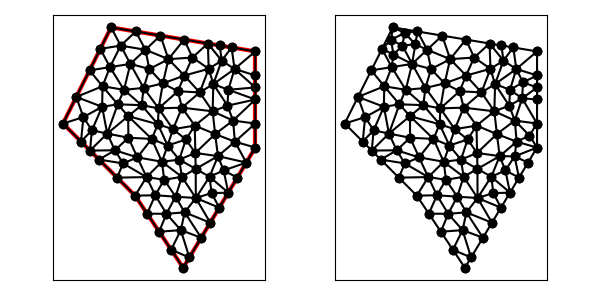

The data file committed next to this chart (first rows):
1.100000000000000000e+01, 5.000000000000000000e+00, 1.400000000000000000e+01, 1.000000000000000000e+01, 1.400000000000000000e+01, 1.400000000000000000e+01, 8.000000000000000000e+00, 1.500000000000000000e+01, 6.000000000000000000e+00, 1.100000000000000000e+01, 9.000000000000000000e+00, 8.000000000000000000e+00, 7.954051093011862861e+00, 1.334592347036922533e+01, 8.538829964307668163e+00, 1.240265321457903269e+01, 8.802529377023640578e+00, 1.348070132273828570e+01, 8.431803478114389350e+00, 1.307642600256218124e+01, 0.000000000000000000e+00, 5.000000000000000000e-01
1.100000000000000000e+01, 5.000000000000000000e+00, 1.400000000000000000e+01, 1.000000000000000000e+01, 1.400000000000000000e+01, 1.400000000000000000e+01, 8.000000000000000000e+00, 1.500000000000000000e+01, 6.000000000000000000e+00, 1.100000000000000000e+01, 9.000000000000000000e+00, 8.000000000000000000e+00, 8.401264688511821177e+00, 1.424035066136914374e+01, 9.027212152335712503e+00, 1.482879797461071547e+01, 8.000000000000000000e+00, 1.500000000000000000e+01, 8.476158946949178485e+00, 1.468971621199328581e+01, 1.000000000000000000e+00, 2.398968270629388833e-01
1.100000000000000000e+01, 5.000000000000000000e+00, 1.400000000000000000e+01, 1.000000000000000000e+01, 1.400000000000000000e+01, 1.400000000000000000e+01, 8.000000000000000000e+00, 1.500000000000000000e+01, 6.000000000000000000e+00, 1.100000000000000000e+01, 9.000000000000000000e+00, 8.000000000000000000e+00, 8.278249984734911138e+00, 1.179938816052463402e+01, 8.712939906737112494e+00, 1.130656433509903991e+01, 9.270190676619153081e+00, 1.176418626192594630e+01, 8.753793522697058904e+00, 1.162337958584987518e+01, 0.000000000000000000e+00, 5.000000000000000000e-01
1.100000000000000000e+01, 5.000000000000000000e+00, 1.400000000000000000e+01, 1.000000000000000000e+01, 1.400000000000000000e+01, 1.400000000000000000e+01, 8.000000000000000000e+00, 1.500000000000000000e+01, 6.000000000000000000e+00, 1.100000000000000000e+01, 9.000000000000000000e+00, 8.000000000000000000e+00, 7.552786404500041684e+00, 1.410557280900008337e+01, 7.954051093011862861e+00, 1.334592347036922533e+01, 8.401264688511821177e+00, 1.424035066136914374e+01, 7.969367395341241611e+00, 1.389728231357948296e+01, 0.000000000000000000e+00, 2.398968270629388833e-01
1.100000000000000000e+01, 5.000000000000000000e+00, 1.400000000000000000e+01, 1.000000000000000000e+01, 1.400000000000000000e+01, 1.400000000000000000e+01, 8.000000000000000000e+00, 1.500000000000000000e+01, 6.000000000000000000e+00, 1.100000000000000000e+01, 9.000000000000000000e+00, 8.000000000000000000e+00, 9.428476840847531903e+00, 1.406914863597985743e+01, 9.027212152335712503e+00, 1.482879797461071547e+01, 8.401264688511821177e+00, 1.424035066136914374e+01, 8.952317893898355194e+00, 1.437943242398657162e+01, 1.000000000000000000e+00, 2.398968270629388833e-01
1.100000000000000000e+01, 5.000000000000000000e+00, 1.400000000000000000e+01, 1.000000000000000000e+01, 1.400000000000000000e+01, 1.400000000000000000e+01, 8.000000000000000000e+00, 1.500000000000000000e+01, 6.000000000000000000e+00, 1.100000000000000000e+01, 9.000000000000000000e+00, 8.000000000000000000e+00, 7.954051093011862861e+00, 1.334592347036922533e+01, 7.645557029256648818e+00, 1.254987487458241446e+01, 8.538829964307668163e+00, 1.240265321457903269e+01, 8.046146028858727206e+00, 1.276615051984355809e+01, 0.000000000000000000e+00, 5.000000000000000000e-01
1.100000000000000000e+01, 5.000000000000000000e+00, 1.400000000000000000e+01, 1.000000000000000000e+01, 1.400000000000000000e+01, 1.400000000000000000e+01, 8.000000000000000000e+00, 1.500000000000000000e+01, 6.000000000000000000e+00, 1.100000000000000000e+01, 9.000000000000000000e+00, 8.000000000000000000e+00, 7.105572809000084256e+00, 1.321114561800016851e+01, 7.954051093011862861e+00, 1.334592347036922533e+01, 7.552786404500041684e+00, 1.410557280900008337e+01, 7.537470102170662933e+00, 1.355421396578982751e+01, 0.000000000000000000e+00, 3.947774047995167845e-01
1.100000000000000000e+01, 5.000000000000000000e+00, 1.400000000000000000e+01, 1.000000000000000000e+01, 1.400000000000000000e+01, 1.400000000000000000e+01, 8.000000000000000000e+00, 1.500000000000000000e+01, 6.000000000000000000e+00, 1.100000000000000000e+01, 9.000000000000000000e+00, 8.000000000000000000e+00, 1.038628244227553665e+01, 1.367744703772451764e+01, 1.005442430467142501e+01, 1.465759594922142917e+01, 9.428476840847531903e+00, 1.406914863597985743e+01, 9.956394529264832371e+00, 1.413473054097526926e+01, 1.000000000000000000e+00, 5.000000000000000000e-01
1.100000000000000000e+01, 5.000000000000000000e+00, 1.400000000000000000e+01, 1.000000000000000000e+01, 1.400000000000000000e+01, 1.400000000000000000e+01, 8.000000000000000000e+00, 1.500000000000000000e+01, 6.000000000000000000e+00, 1.100000000000000000e+01, 9.000000000000000000e+00, 8.000000000000000000e+00, 9.428476840847531903e+00, 1.406914863597985743e+01, 9.593848288417650139e+00, 1.326609615952849630e+01, 1.038628244227553665e+01, 1.367744703772451764e+01, 9.802869190513574083e+00, 1.367089727774428987e+01, 0.000000000000000000e+00, 3.657807750225607890e-01
1.100000000000000000e+01, 5.000000000000000000e+00, 1.400000000000000000e+01, 1.000000000000000000e+01, 1.400000000000000000e+01, 1.400000000000000000e+01, 8.000000000000000000e+00, 1.500000000000000000e+01, 6.000000000000000000e+00, 1.100000000000000000e+01, 9.000000000000000000e+00, 8.000000000000000000e+00, 8.161268676429090263e+00, 9.886454411865489789e+00, 8.720827350711958914e+00, 1.040944328833551680e+01, 7.840406686046502927e+00, 1.058191890269468161e+01, 8.240834237729183442e+00, 1.029260553429856273e+01, 0.000000000000000000e+00, 5.000000000000000000e-01
1.100000000000000000e+01, 5.000000000000000000e+00, 1.400000000000000000e+01, 1.000000000000000000e+01, 1.400000000000000000e+01, 1.400000000000000000e+01, 8.000000000000000000e+00, 1.500000000000000000e+01, 6.000000000000000000e+00, 1.100000000000000000e+01, 9.000000000000000000e+00, 8.000000000000000000e+00, 9.692372317981632790e+00, 1.035965383740023071e+01, 9.948814866644177357e+00, 1.096940747982568709e+01, 8.712939906737112494e+00, 1.130656433509903991e+01, 9.451375697120974806e+00, 1.087854188410832101e+01, 0.000000000000000000e+00, 5.000000000000000000e-01
1.100000000000000000e+01, 5.000000000000000000e+00, 1.400000000000000000e+01, 1.000000000000000000e+01, 1.400000000000000000e+01, 1.400000000000000000e+01, 8.000000000000000000e+00, 1.500000000000000000e+01, 6.000000000000000000e+00, 1.100000000000000000e+01, 9.000000000000000000e+00, 8.000000000000000000e+00, 8.401264688511821177e+00, 1.424035066136914374e+01, 7.954051093011862861e+00, 1.334592347036922533e+01, 8.802529377023640578e+00, 1.348070132273828570e+01, 8.385948386182441538e+00, 1.368899181815888433e+01, 0.000000000000000000e+00, 2.398968270629388833e-01
1.100000000000000000e+01, 5.000000000000000000e+00, 1.400000000000000000e+01, 1.000000000000000000e+01, 1.400000000000000000e+01, 1.400000000000000000e+01, 8.000000000000000000e+00, 1.500000000000000000e+01, 6.000000000000000000e+00, 1.100000000000000000e+01, 9.000000000000000000e+00, 8.000000000000000000e+00, 1.315198267329473225e+01, 1.024401746339541930e+01, 1.400000000000000000e+01, 1.000000000000000000e+01, 1.400000000000000000e+01, 1.100000000000000000e+01, 1.371732755776491075e+01, 1.041467248779847310e+01, 1.000000000000000000e+00, 4.145862448003079237e-01
1.100000000000000000e+01, 5.000000000000000000e+00, 1.400000000000000000e+01, 1.000000000000000000e+01, 1.400000000000000000e+01, 1.400000000000000000e+01, 8.000000000000000000e+00, 1.500000000000000000e+01, 6.000000000000000000e+00, 1.100000000000000000e+01, 9.000000000000000000e+00, 8.000000000000000000e+00, 8.501872708926766720e+00, 9.341356706290474321e+00, 9.093229415217241041e+00, 9.593229415217241041e+00, 8.161268676429090263e+00, 9.886454411865489789e+00, 8.585456933524364231e+00, 9.607013511124401717e+00, 0.000000000000000000e+00, 5.000000000000000000e-01
1.100000000000000000e+01, 5.000000000000000000e+00, 1.400000000000000000e+01, 1.000000000000000000e+01, 1.400000000000000000e+01, 1.400000000000000000e+01, 8.000000000000000000e+00, 1.500000000000000000e+01, 6.000000000000000000e+00, 1.100000000000000000e+01, 9.000000000000000000e+00, 8.000000000000000000e+00, 1.094987060440396043e+01, 1.166089269902515824e+01, 1.078015747969623206e+01, 1.234413905691397595e+01, 9.978709104900941540e+00, 1.163021654433275209e+01, 1.056957906300037742e+01, 1.187841610009063054e+01, 0.000000000000000000e+00, 5.000000000000000000e-01
1.100000000000000000e+01, 5.000000000000000000e+00, 1.400000000000000000e+01, 1.000000000000000000e+01, 1.400000000000000000e+01, 1.400000000000000000e+01, 8.000000000000000000e+00, 1.500000000000000000e+01, 6.000000000000000000e+00, 1.100000000000000000e+01, 9.000000000000000000e+00, 8.000000000000000000e+00, 7.645557029256648818e+00, 1.254987487458241446e+01, 7.954051093011862861e+00, 1.334592347036922533e+01, 7.105572809000084256e+00, 1.321114561800016851e+01, 7.568393643756198941e+00, 1.303564798765060395e+01, 0.000000000000000000e+00, 5.000000000000000000e-01
1.100000000000000000e+01, 5.000000000000000000e+00, 1.400000000000000000e+01, 1.000000000000000000e+01, 1.400000000000000000e+01, 1.400000000000000000e+01, 8.000000000000000000e+00, 1.500000000000000000e+01, 6.000000000000000000e+00, 1.100000000000000000e+01, 9.000000000000000000e+00, 8.000000000000000000e+00, 9.593848288417650139e+00, 1.326609615952849630e+01, 9.428476840847531903e+00, 1.406914863597985743e+01, 8.802529377023640578e+00, 1.348070132273828570e+01, 9.274951502096273614e+00, 1.360531537274887803e+01, 0.000000000000000000e+00, 3.657807750225607890e-01
1.100000000000000000e+01, 5.000000000000000000e+00, 1.400000000000000000e+01, 1.000000000000000000e+01, 1.400000000000000000e+01, 1.400000000000000000e+01, 8.000000000000000000e+00, 1.500000000000000000e+01, 6.000000000000000000e+00, 1.100000000000000000e+01, 9.000000000000000000e+00, 8.000000000000000000e+00, 1.038628244227553665e+01, 1.367744703772451764e+01, 1.015543681291671163e+01, 1.266871912217514584e+01, 1.104783778061166721e+01, 1.299527298074855608e+01, 1.052985234526797065e+01, 1.311381304688273985e+01, 0.000000000000000000e+00, 5.000000000000000000e-01
1.100000000000000000e+01, 5.000000000000000000e+00, 1.400000000000000000e+01, 1.000000000000000000e+01, 1.400000000000000000e+01, 1.400000000000000000e+01, 8.000000000000000000e+00, 1.500000000000000000e+01, 6.000000000000000000e+00, 1.100000000000000000e+01, 9.000000000000000000e+00, 8.000000000000000000e+00, 1.005442430467142501e+01, 1.465759594922142917e+01, 9.027212152335712503e+00, 1.482879797461071547e+01, 9.428476840847531903e+00, 1.406914863597985743e+01, 9.503371099284889212e+00, 1.451851418660400128e+01, 1.000000000000000000e+00, 5.000000000000000000e-01
1.100000000000000000e+01, 5.000000000000000000e+00, 1.400000000000000000e+01, 1.000000000000000000e+01, 1.400000000000000000e+01, 1.400000000000000000e+01, 8.000000000000000000e+00, 1.500000000000000000e+01, 6.000000000000000000e+00, 1.100000000000000000e+01, 9.000000000000000000e+00, 8.000000000000000000e+00, 8.720827350711958914e+00, 1.040944328833551680e+01, 8.712939906737112494e+00, 1.130656433509903991e+01, 7.840406686046502927e+00, 1.058191890269468161e+01, 8.424724647831856927e+00, 1.076597550870974551e+01, 0.000000000000000000e+00, 5.000000000000000000e-01
1.100000000000000000e+01, 5.000000000000000000e+00, 1.400000000000000000e+01, 1.000000000000000000e+01, 1.400000000000000000e+01, 1.400000000000000000e+01, 8.000000000000000000e+00, 1.500000000000000000e+01, 6.000000000000000000e+00, 1.100000000000000000e+01, 9.000000000000000000e+00, 8.000000000000000000e+00, 1.313727286309309861e+01, 1.326916047244302277e+01, 1.400000000000000000e+01, 1.400000000000000000e+01, 1.301360607616785714e+01, 1.416439898730535774e+01, 1.338362631308698525e+01, 1.381118648658279291e+01, 1.000000000000000000e+00, 5.000000000000000000e-01
1.100000000000000000e+01, 5.000000000000000000e+00, 1.400000000000000000e+01, 1.000000000000000000e+01, 1.400000000000000000e+01, 1.400000000000000000e+01, 8.000000000000000000e+00, 1.500000000000000000e+01, 6.000000000000000000e+00, 1.100000000000000000e+01, 9.000000000000000000e+00, 8.000000000000000000e+00, 9.593848288417650139e+00, 1.326609615952849630e+01, 8.802529377023640578e+00, 1.348070132273828570e+01, 9.356281681425977936e+00, 1.248010147152708882e+01, 9.250886448955755625e+00, 1.307563298459795753e+01, 0.000000000000000000e+00, 3.657807750225607890e-01
1.100000000000000000e+01, 5.000000000000000000e+00, 1.400000000000000000e+01, 1.000000000000000000e+01, 1.400000000000000000e+01, 1.400000000000000000e+01, 8.000000000000000000e+00, 1.500000000000000000e+01, 6.000000000000000000e+00, 1.100000000000000000e+01, 9.000000000000000000e+00, 8.000000000000000000e+00, 1.104081822850356787e+01, 1.449319696191607321e+01, 1.138576036518483647e+01, 1.374583498727234065e+01, 1.202721215233571250e+01, 1.432879797461071547e+01, 1.148459691534137228e+01, 1.418927664126637644e+01, 1.000000000000000000e+00, 5.000000000000000000e-01
1.100000000000000000e+01, 5.000000000000000000e+00, 1.400000000000000000e+01, 1.000000000000000000e+01, 1.400000000000000000e+01, 1.400000000000000000e+01, 8.000000000000000000e+00, 1.500000000000000000e+01, 6.000000000000000000e+00, 1.100000000000000000e+01, 9.000000000000000000e+00, 8.000000000000000000e+00, 1.015543681291671163e+01, 1.266871912217514584e+01, 9.593848288417650139e+00, 1.326609615952849630e+01, 9.356281681425977936e+00, 1.248010147152708882e+01, 9.701855594253446569e+00, 1.280497225107690973e+01, 0.000000000000000000e+00, 3.657807750225607890e-01
1.100000000000000000e+01, 5.000000000000000000e+00, 1.400000000000000000e+01, 1.000000000000000000e+01, 1.400000000000000000e+01, 1.400000000000000000e+01, 8.000000000000000000e+00, 1.500000000000000000e+01, 6.000000000000000000e+00, 1.100000000000000000e+01, 9.000000000000000000e+00, 8.000000000000000000e+00, 1.015543681291671163e+01, 1.266871912217514584e+01, 1.078015747969623206e+01, 1.234413905691397595e+01, 1.104783778061166721e+01, 1.299527298074855608e+01, 1.066114402440820363e+01, 1.266937705327922536e+01, 0.000000000000000000e+00, 5.000000000000000000e-01
1.100000000000000000e+01, 5.000000000000000000e+00, 1.400000000000000000e+01, 1.000000000000000000e+01, 1.400000000000000000e+01, 1.400000000000000000e+01, 8.000000000000000000e+00, 1.500000000000000000e+01, 6.000000000000000000e+00, 1.100000000000000000e+01, 9.000000000000000000e+00, 8.000000000000000000e+00, 1.104081822850356787e+01, 1.449319696191607321e+01, 1.005442430467142501e+01, 1.465759594922142917e+01, 1.038628244227553665e+01, 1.367744703772451764e+01, 1.049384165848350925e+01, 1.427607998295400726e+01, 1.000000000000000000e+00, 5.000000000000000000e-01
1.100000000000000000e+01, 5.000000000000000000e+00, 1.400000000000000000e+01, 1.000000000000000000e+01, 1.400000000000000000e+01, 1.400000000000000000e+01, 8.000000000000000000e+00, 1.500000000000000000e+01, 6.000000000000000000e+00, 1.100000000000000000e+01, 9.000000000000000000e+00, 8.000000000000000000e+00, 9.356281681425977936e+00, 1.248010147152708882e+01, 8.802529377023640578e+00, 1.348070132273828570e+01, 8.538829964307668163e+00, 1.240265321457903269e+01, 8.899213674252429485e+00, 1.278781866961480240e+01, 0.000000000000000000e+00, 5.000000000000000000e-01
1.100000000000000000e+01, 5.000000000000000000e+00, 1.400000000000000000e+01, 1.000000000000000000e+01, 1.400000000000000000e+01, 1.400000000000000000e+01, 8.000000000000000000e+00, 1.500000000000000000e+01, 6.000000000000000000e+00, 1.100000000000000000e+01, 9.000000000000000000e+00, 8.000000000000000000e+00, 1.038628244227553665e+01, 1.367744703772451764e+01, 9.593848288417650139e+00, 1.326609615952849630e+01, 1.015543681291671163e+01, 1.266871912217514584e+01, 1.004518918120330007e+01, 1.320408743980938659e+01, 0.000000000000000000e+00, 3.657807750225607890e-01
1.100000000000000000e+01, 5.000000000000000000e+00, 1.400000000000000000e+01, 1.000000000000000000e+01, 1.400000000000000000e+01, 1.400000000000000000e+01, 8.000000000000000000e+00, 1.500000000000000000e+01, 6.000000000000000000e+00, 1.100000000000000000e+01, 9.000000000000000000e+00, 8.000000000000000000e+00, 9.270190676619153081e+00, 1.176418626192594630e+01, 8.538829964307668163e+00, 1.240265321457903269e+01, 8.278249984734911138e+00, 1.179938816052463402e+01, 8.695756875220576276e+00, 1.198874254567653708e+01, 0.000000000000000000e+00, 5.000000000000000000e-01
1.100000000000000000e+01, 5.000000000000000000e+00, 1.400000000000000000e+01, 1.000000000000000000e+01, 1.400000000000000000e+01, 1.400000000000000000e+01, 8.000000000000000000e+00, 1.500000000000000000e+01, 6.000000000000000000e+00, 1.100000000000000000e+01, 9.000000000000000000e+00, 8.000000000000000000e+00, 8.720827350711958914e+00, 1.040944328833551680e+01, 9.692372317981632790e+00, 1.035965383740023071e+01, 8.712939906737112494e+00, 1.130656433509903991e+01, 9.042046525143568658e+00, 1.069188715361159581e+01, 0.000000000000000000e+00, 5.000000000000000000e-01
1.100000000000000000e+01, 5.000000000000000000e+00, 1.400000000000000000e+01, 1.000000000000000000e+01, 1.400000000000000000e+01, 1.400000000000000000e+01, 8.000000000000000000e+00, 1.500000000000000000e+01, 6.000000000000000000e+00, 1.100000000000000000e+01, 9.000000000000000000e+00, 8.000000000000000000e+00, 7.552786404500041684e+00, 1.410557280900008337e+01, 8.401264688511821177e+00, 1.424035066136914374e+01, 8.000000000000000000e+00, 1.500000000000000000e+01, 7.984683697670621250e+00, 1.444864115678974237e+01, 1.000000000000000000e+00, 2.398968270629388833e-01
1.100000000000000000e+01, 5.000000000000000000e+00, 1.400000000000000000e+01, 1.000000000000000000e+01, 1.400000000000000000e+01, 1.400000000000000000e+01, 8.000000000000000000e+00, 1.500000000000000000e+01, 6.000000000000000000e+00, 1.100000000000000000e+01, 9.000000000000000000e+00, 8.000000000000000000e+00, 9.428476840847531903e+00, 1.406914863597985743e+01, 8.401264688511821177e+00, 1.424035066136914374e+01, 8.802529377023640578e+00, 1.348070132273828570e+01, 8.877423635460997886e+00, 1.393006687336242777e+01, 0.000000000000000000e+00, 2.398968270629388833e-01
1.100000000000000000e+01, 5.000000000000000000e+00, 1.400000000000000000e+01, 1.000000000000000000e+01, 1.400000000000000000e+01, 1.400000000000000000e+01, 8.000000000000000000e+00, 1.500000000000000000e+01, 6.000000000000000000e+00, 1.100000000000000000e+01, 9.000000000000000000e+00, 8.000000000000000000e+00, 1.206214007162239454e+01, 1.327674491967224313e+01, 1.104783778061166721e+01, 1.299527298074855608e+01, 1.168789375177656886e+01, 1.229288757125585541e+01, 1.159929053467021021e+01, 1.285496849055888369e+01, 0.000000000000000000e+00, 5.000000000000000000e-01
1.100000000000000000e+01, 5.000000000000000000e+00, 1.400000000000000000e+01, 1.000000000000000000e+01, 1.400000000000000000e+01, 1.400000000000000000e+01, 8.000000000000000000e+00, 1.500000000000000000e+01, 6.000000000000000000e+00, 1.100000000000000000e+01, 9.000000000000000000e+00, 8.000000000000000000e+00, 6.552786404500041684e+00, 1.210557280900008337e+01, 7.629248623458265044e+00, 1.169629653012499304e+01, 7.645557029256648818e+00, 1.254987487458241446e+01, 7.275864019071652145e+00, 1.211724807123582970e+01, 0.000000000000000000e+00, 5.000000000000000000e-01
1.100000000000000000e+01, 5.000000000000000000e+00, 1.400000000000000000e+01, 1.000000000000000000e+01, 1.400000000000000000e+01, 1.400000000000000000e+01, 8.000000000000000000e+00, 1.500000000000000000e+01, 6.000000000000000000e+00, 1.100000000000000000e+01, 9.000000000000000000e+00, 8.000000000000000000e+00, 1.104783778061166721e+01, 1.299527298074855608e+01, 1.206214007162239454e+01, 1.327674491967224313e+01, 1.138576036518483647e+01, 1.374583498727234065e+01, 1.149857940580629823e+01, 1.333928429589771270e+01, 0.000000000000000000e+00, 5.000000000000000000e-01
1.100000000000000000e+01, 5.000000000000000000e+00, 1.400000000000000000e+01, 1.000000000000000000e+01, 1.400000000000000000e+01, 1.400000000000000000e+01, 8.000000000000000000e+00, 1.500000000000000000e+01, 6.000000000000000000e+00, 1.100000000000000000e+01, 9.000000000000000000e+00, 8.000000000000000000e+00, 1.225497383811837260e+01, 1.264028565712105312e+01, 1.206214007162239454e+01, 1.327674491967224313e+01, 1.168789375177656886e+01, 1.229288757125585541e+01, 1.200166922050578044e+01, 1.273663938268304996e+01, 0.000000000000000000e+00, 5.000000000000000000e-01
1.100000000000000000e+01, 5.000000000000000000e+00, 1.400000000000000000e+01, 1.000000000000000000e+01, 1.400000000000000000e+01, 1.400000000000000000e+01, 8.000000000000000000e+00, 1.500000000000000000e+01, 6.000000000000000000e+00, 1.100000000000000000e+01, 9.000000000000000000e+00, 8.000000000000000000e+00, 1.202721215233571250e+01, 1.432879797461071547e+01, 1.206214007162239454e+01, 1.327674491967224313e+01, 1.260211796210254143e+01, 1.361479396651964713e+01, 1.223049006202021616e+01, 1.374011228693420072e+01, 1.000000000000000000e+00, 5.000000000000000000e-01
1.100000000000000000e+01, 5.000000000000000000e+00, 1.400000000000000000e+01, 1.000000000000000000e+01, 1.400000000000000000e+01, 1.400000000000000000e+01, 8.000000000000000000e+00, 1.500000000000000000e+01, 6.000000000000000000e+00, 1.100000000000000000e+01, 9.000000000000000000e+00, 8.000000000000000000e+00, 6.000000000000000000e+00, 1.100000000000000000e+01, 6.849668717307503485e+00, 1.126614864697130081e+01, 6.552786404500041684e+00, 1.210557280900008337e+01, 6.467485040602515056e+00, 1.145724048532379413e+01, 0.000000000000000000e+00, 5.000000000000000000e-01
1.100000000000000000e+01, 5.000000000000000000e+00, 1.400000000000000000e+01, 1.000000000000000000e+01, 1.400000000000000000e+01, 1.400000000000000000e+01, 8.000000000000000000e+00, 1.500000000000000000e+01, 6.000000000000000000e+00, 1.100000000000000000e+01, 9.000000000000000000e+00, 8.000000000000000000e+00, 1.138576036518483647e+01, 1.374583498727234065e+01, 1.038628244227553665e+01, 1.367744703772451764e+01, 1.104783778061166721e+01, 1.299527298074855608e+01, 1.093996019602401226e+01, 1.347285166858180538e+01, 0.000000000000000000e+00, 5.000000000000000000e-01
1.100000000000000000e+01, 5.000000000000000000e+00, 1.400000000000000000e+01, 1.000000000000000000e+01, 1.400000000000000000e+01, 1.400000000000000000e+01, 8.000000000000000000e+00, 1.500000000000000000e+01, 6.000000000000000000e+00, 1.100000000000000000e+01, 9.000000000000000000e+00, 8.000000000000000000e+00, 7.125000000000000000e+00, 9.875000000000000000e+00, 7.500000000000000000e+00, 9.500000000000000000e+00, 8.161268676429090263e+00, 9.886454411865489789e+00, 7.595422892143029792e+00, 9.753818137288496004e+00, 0.000000000000000000e+00, 5.000000000000000000e-01
1.100000000000000000e+01, 5.000000000000000000e+00, 1.400000000000000000e+01, 1.000000000000000000e+01, 1.400000000000000000e+01, 1.400000000000000000e+01, 8.000000000000000000e+00, 1.500000000000000000e+01, 6.000000000000000000e+00, 1.100000000000000000e+01, 9.000000000000000000e+00, 8.000000000000000000e+00, 6.552786404500041684e+00, 1.210557280900008337e+01, 7.645557029256648818e+00, 1.254987487458241446e+01, 7.105572809000084256e+00, 1.321114561800016851e+01, 7.101305414252258252e+00, 1.262219776719422271e+01, 0.000000000000000000e+00, 5.000000000000000000e-01
1.100000000000000000e+01, 5.000000000000000000e+00, 1.400000000000000000e+01, 1.000000000000000000e+01, 1.400000000000000000e+01, 1.400000000000000000e+01, 8.000000000000000000e+00, 1.500000000000000000e+01, 6.000000000000000000e+00, 1.100000000000000000e+01, 9.000000000000000000e+00, 8.000000000000000000e+00, 7.645557029256648818e+00, 1.254987487458241446e+01, 7.629248623458265044e+00, 1.169629653012499304e+01, 8.278249984734911138e+00, 1.179938816052463402e+01, 7.851018545816607741e+00, 1.201518652174401325e+01, 0.000000000000000000e+00, 5.000000000000000000e-01
1.100000000000000000e+01, 5.000000000000000000e+00, 1.400000000000000000e+01, 1.000000000000000000e+01, 1.400000000000000000e+01, 1.400000000000000000e+01, 8.000000000000000000e+00, 1.500000000000000000e+01, 6.000000000000000000e+00, 1.100000000000000000e+01, 9.000000000000000000e+00, 8.000000000000000000e+00, 1.202721215233571250e+01, 1.432879797461071547e+01, 1.138576036518483647e+01, 1.374583498727234065e+01, 1.206214007162239454e+01, 1.327674491967224313e+01, 1.182503752971431510e+01, 1.378379262718509857e+01, 1.000000000000000000e+00, 5.000000000000000000e-01
1.100000000000000000e+01, 5.000000000000000000e+00, 1.400000000000000000e+01, 1.000000000000000000e+01, 1.400000000000000000e+01, 1.400000000000000000e+01, 8.000000000000000000e+00, 1.500000000000000000e+01, 6.000000000000000000e+00, 1.100000000000000000e+01, 9.000000000000000000e+00, 8.000000000000000000e+00, 1.287655334746687252e+01, 1.240384503466732014e+01, 1.225497383811837260e+01, 1.264028565712105312e+01, 1.284349928311869604e+01, 1.174296369587690947e+01, 1.265834215623464765e+01, 1.226236479588842876e+01, 0.000000000000000000e+00, 3.382255324893942983e-01
1.100000000000000000e+01, 5.000000000000000000e+00, 1.400000000000000000e+01, 1.000000000000000000e+01, 1.400000000000000000e+01, 1.400000000000000000e+01, 8.000000000000000000e+00, 1.500000000000000000e+01, 6.000000000000000000e+00, 1.100000000000000000e+01, 9.000000000000000000e+00, 8.000000000000000000e+00, 1.400000000000000000e+01, 1.250000000000000000e+01, 1.313727286309309861e+01, 1.326916047244302277e+01, 1.287655334746687252e+01, 1.240384503466732014e+01, 1.333794207018665645e+01, 1.272433516903678274e+01, 1.000000000000000000e+00, 3.382255324893942983e-01
1.100000000000000000e+01, 5.000000000000000000e+00, 1.400000000000000000e+01, 1.000000000000000000e+01, 1.400000000000000000e+01, 1.400000000000000000e+01, 8.000000000000000000e+00, 1.500000000000000000e+01, 6.000000000000000000e+00, 1.100000000000000000e+01, 9.000000000000000000e+00, 8.000000000000000000e+00, 1.225497383811837260e+01, 1.264028565712105312e+01, 1.313727286309309861e+01, 1.326916047244302277e+01, 1.260211796210254143e+01, 1.361479396651964713e+01, 1.266478822110467028e+01, 1.317474669869457493e+01, 0.000000000000000000e+00, 5.000000000000000000e-01
1.100000000000000000e+01, 5.000000000000000000e+00, 1.400000000000000000e+01, 1.000000000000000000e+01, 1.400000000000000000e+01, 1.400000000000000000e+01, 8.000000000000000000e+00, 1.500000000000000000e+01, 6.000000000000000000e+00, 1.100000000000000000e+01, 9.000000000000000000e+00, 8.000000000000000000e+00, 1.038628244227553665e+01, 1.367744703772451764e+01, 1.138576036518483647e+01, 1.374583498727234065e+01, 1.104081822850356787e+01, 1.449319696191607321e+01, 1.093762034532131366e+01, 1.397215966230431228e+01, 1.000000000000000000e+00, 5.000000000000000000e-01
1.100000000000000000e+01, 5.000000000000000000e+00, 1.400000000000000000e+01, 1.000000000000000000e+01, 1.400000000000000000e+01, 1.400000000000000000e+01, 8.000000000000000000e+00, 1.500000000000000000e+01, 6.000000000000000000e+00, 1.100000000000000000e+01, 9.000000000000000000e+00, 8.000000000000000000e+00, 7.645557029256648818e+00, 1.254987487458241446e+01, 8.278249984734911138e+00, 1.179938816052463402e+01, 8.538829964307668163e+00, 1.240265321457903269e+01, 8.154212326099743890e+00, 1.225063874989536039e+01, 0.000000000000000000e+00, 5.000000000000000000e-01
1.100000000000000000e+01, 5.000000000000000000e+00, 1.400000000000000000e+01, 1.000000000000000000e+01, 1.400000000000000000e+01, 1.400000000000000000e+01, 8.000000000000000000e+00, 1.500000000000000000e+01, 6.000000000000000000e+00, 1.100000000000000000e+01, 9.000000000000000000e+00, 8.000000000000000000e+00, 7.840406686046502927e+00, 1.058191890269468161e+01, 8.278249984734911138e+00, 1.179938816052463402e+01, 7.629248623458265044e+00, 1.169629653012499304e+01, 7.915968431413226369e+00, 1.135920119778143622e+01, 0.000000000000000000e+00, 5.000000000000000000e-01
1.100000000000000000e+01, 5.000000000000000000e+00, 1.400000000000000000e+01, 1.000000000000000000e+01, 1.400000000000000000e+01, 1.400000000000000000e+01, 8.000000000000000000e+00, 1.500000000000000000e+01, 6.000000000000000000e+00, 1.100000000000000000e+01, 9.000000000000000000e+00, 8.000000000000000000e+00, 8.278249984734911138e+00, 1.179938816052463402e+01, 7.840406686046502927e+00, 1.058191890269468161e+01, 8.712939906737112494e+00, 1.130656433509903991e+01, 8.277198859172841594e+00, 1.122929046610611969e+01, 0.000000000000000000e+00, 5.000000000000000000e-01
1.100000000000000000e+01, 5.000000000000000000e+00, 1.400000000000000000e+01, 1.000000000000000000e+01, 1.400000000000000000e+01, 1.400000000000000000e+01, 8.000000000000000000e+00, 1.500000000000000000e+01, 6.000000000000000000e+00, 1.100000000000000000e+01, 9.000000000000000000e+00, 8.000000000000000000e+00, 6.552786404500041684e+00, 1.210557280900008337e+01, 6.849668717307503485e+00, 1.126614864697130081e+01, 7.629248623458265044e+00, 1.169629653012499304e+01, 7.010567915088603108e+00, 1.168933932869879300e+01, 0.000000000000000000e+00, 5.000000000000000000e-01
1.100000000000000000e+01, 5.000000000000000000e+00, 1.400000000000000000e+01, 1.000000000000000000e+01, 1.400000000000000000e+01, 1.400000000000000000e+01, 8.000000000000000000e+00, 1.500000000000000000e+01, 6.000000000000000000e+00, 1.100000000000000000e+01, 9.000000000000000000e+00, 8.000000000000000000e+00, 7.629248623458265044e+00, 1.169629653012499304e+01, 6.849668717307503485e+00, 1.126614864697130081e+01, 7.203104255856892735e+00, 1.071851968401162836e+01, 7.227340532207553458e+00, 1.122698828703597407e+01, 0.000000000000000000e+00, 5.000000000000000000e-01
1.100000000000000000e+01, 5.000000000000000000e+00, 1.400000000000000000e+01, 1.000000000000000000e+01, 1.400000000000000000e+01, 1.400000000000000000e+01, 8.000000000000000000e+00, 1.500000000000000000e+01, 6.000000000000000000e+00, 1.100000000000000000e+01, 9.000000000000000000e+00, 8.000000000000000000e+00, 1.094987060440396043e+01, 1.166089269902515824e+01, 1.222494610989578234e+01, 1.150791330334968166e+01, 1.168789375177656886e+01, 1.229288757125585541e+01, 1.162090348869210565e+01, 1.182056452454356510e+01, 0.000000000000000000e+00, 5.000000000000000000e-01
1.100000000000000000e+01, 5.000000000000000000e+00, 1.400000000000000000e+01, 1.000000000000000000e+01, 1.400000000000000000e+01, 1.400000000000000000e+01, 8.000000000000000000e+00, 1.500000000000000000e+01, 6.000000000000000000e+00, 1.100000000000000000e+01, 9.000000000000000000e+00, 8.000000000000000000e+00, 1.313727286309309861e+01, 1.326916047244302277e+01, 1.400000000000000000e+01, 1.250000000000000000e+01, 1.400000000000000000e+01, 1.300000000000000000e+01, 1.371242428769770072e+01, 1.292305349081433974e+01, 1.000000000000000000e+00, 5.000000000000000000e-01
1.100000000000000000e+01, 5.000000000000000000e+00, 1.400000000000000000e+01, 1.000000000000000000e+01, 1.400000000000000000e+01, 1.400000000000000000e+01, 8.000000000000000000e+00, 1.500000000000000000e+01, 6.000000000000000000e+00, 1.100000000000000000e+01, 9.000000000000000000e+00, 8.000000000000000000e+00, 6.000000000000000000e+00, 1.100000000000000000e+01, 6.750000000000000000e+00, 1.025000000000000000e+01, 6.849668717307503485e+00, 1.126614864697130081e+01, 6.533222905769167532e+00, 1.083871621565710086e+01, 0.000000000000000000e+00, 5.000000000000000000e-01
1.100000000000000000e+01, 5.000000000000000000e+00, 1.400000000000000000e+01, 1.000000000000000000e+01, 1.400000000000000000e+01, 1.400000000000000000e+01, 8.000000000000000000e+00, 1.500000000000000000e+01, 6.000000000000000000e+00, 1.100000000000000000e+01, 9.000000000000000000e+00, 8.000000000000000000e+00, 1.252040911425178393e+01, 1.424659848095803660e+01, 1.202721215233571250e+01, 1.432879797461071547e+01, 1.260211796210254143e+01, 1.361479396651964713e+01, 1.238324640956334655e+01, 1.406339680736279973e+01, 1.000000000000000000e+00, 5.000000000000000000e-01
1.100000000000000000e+01, 5.000000000000000000e+00, 1.400000000000000000e+01, 1.000000000000000000e+01, 1.400000000000000000e+01, 1.400000000000000000e+01, 8.000000000000000000e+00, 1.500000000000000000e+01, 6.000000000000000000e+00, 1.100000000000000000e+01, 9.000000000000000000e+00, 8.000000000000000000e+00, 7.203104255856892735e+00, 1.071851968401162836e+01, 6.849668717307503485e+00, 1.126614864697130081e+01, 6.750000000000000000e+00, 1.025000000000000000e+01, 6.934257657721464518e+00, 1.074488944366097520e+01, 0.000000000000000000e+00, 5.000000000000000000e-01
1.100000000000000000e+01, 5.000000000000000000e+00, 1.400000000000000000e+01, 1.000000000000000000e+01, 1.400000000000000000e+01, 1.400000000000000000e+01, 8.000000000000000000e+00, 1.500000000000000000e+01, 6.000000000000000000e+00, 1.100000000000000000e+01, 9.000000000000000000e+00, 8.000000000000000000e+00, 1.250000000000000000e+01, 7.500000000000000000e+00, 1.218037652456586528e+01, 8.106537774393425266e+00, 1.152587149752929641e+01, 7.902404466482677137e+00, 1.206874934069838723e+01, 7.836314080292034134e+00, 1.000000000000000000e+00, 2.942036319635948916e-01
1.100000000000000000e+01, 5.000000000000000000e+00, 1.400000000000000000e+01, 1.000000000000000000e+01, 1.400000000000000000e+01, 1.400000000000000000e+01, 8.000000000000000000e+00, 1.500000000000000000e+01, 6.000000000000000000e+00, 1.100000000000000000e+01, 9.000000000000000000e+00, 8.000000000000000000e+00, 9.356281681425977936e+00, 1.248010147152708882e+01, 9.978709104900941540e+00, 1.163021654433275209e+01, 1.015543681291671163e+01, 1.266871912217514584e+01, 9.830142533081209777e+00, 1.225967904601166225e+01, 0.000000000000000000e+00, 5.000000000000000000e-01
1.100000000000000000e+01, 5.000000000000000000e+00, 1.400000000000000000e+01, 1.000000000000000000e+01, 1.400000000000000000e+01, 1.400000000000000000e+01, 8.000000000000000000e+00, 1.500000000000000000e+01, 6.000000000000000000e+00, 1.100000000000000000e+01, 9.000000000000000000e+00, 8.000000000000000000e+00, 1.222494610989578234e+01, 1.150791330334968166e+01, 1.225497383811837260e+01, 1.264028565712105312e+01, 1.168789375177656886e+01, 1.229288757125585541e+01, 1.205593789993024245e+01, 1.214702884390886339e+01, 0.000000000000000000e+00, 5.000000000000000000e-01
1.100000000000000000e+01, 5.000000000000000000e+00, 1.400000000000000000e+01, 1.000000000000000000e+01, 1.400000000000000000e+01, 1.400000000000000000e+01, 8.000000000000000000e+00, 1.500000000000000000e+01, 6.000000000000000000e+00, 1.100000000000000000e+01, 9.000000000000000000e+00, 8.000000000000000000e+00, 7.203104255856892735e+00, 1.071851968401162836e+01, 7.125000000000000000e+00, 9.875000000000000000e+00, 7.840406686046502927e+00, 1.058191890269468161e+01, 7.389503647301132183e+00, 1.039181286223543665e+01, 0.000000000000000000e+00, 5.000000000000000000e-01
... 90 more rows
